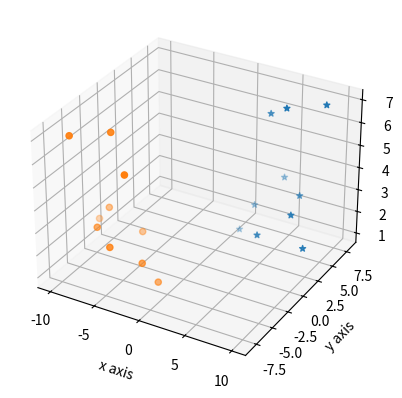

Write the Python code that produced this figure.
from mpl_toolkits.mplot3d import axes3d
import matplotlib.pyplot as plt

fig = plt.figure()

ax1 = fig.add_subplot(111, projection='3d')

x = [1,2,3,4,5,6,7,8,9,10]
y = [5,6,7,8,2,5,6,3,7,2]
z = [1,2,6,3,2,7,3,3,7,2]

#ax1.plot_wireframe(x,y,z)

x2 = [-1,-2,-3,-4,-5,-6,-7,-8,-9,-10]
y2 = [-5,-6,-7,-8,-2,-5,-6,-3,-7,-2]
z2 = [1,2,6,3,2,7,3,3,7,2]

ax1.scatter(x,y,z, marker='*')
ax1.scatter(x2,y2,z2, marker='o')


ax1.set_xlabel('x axis')
ax1.set_ylabel('y axis')
ax1.set_zlabel('z axis')

plt.show()
